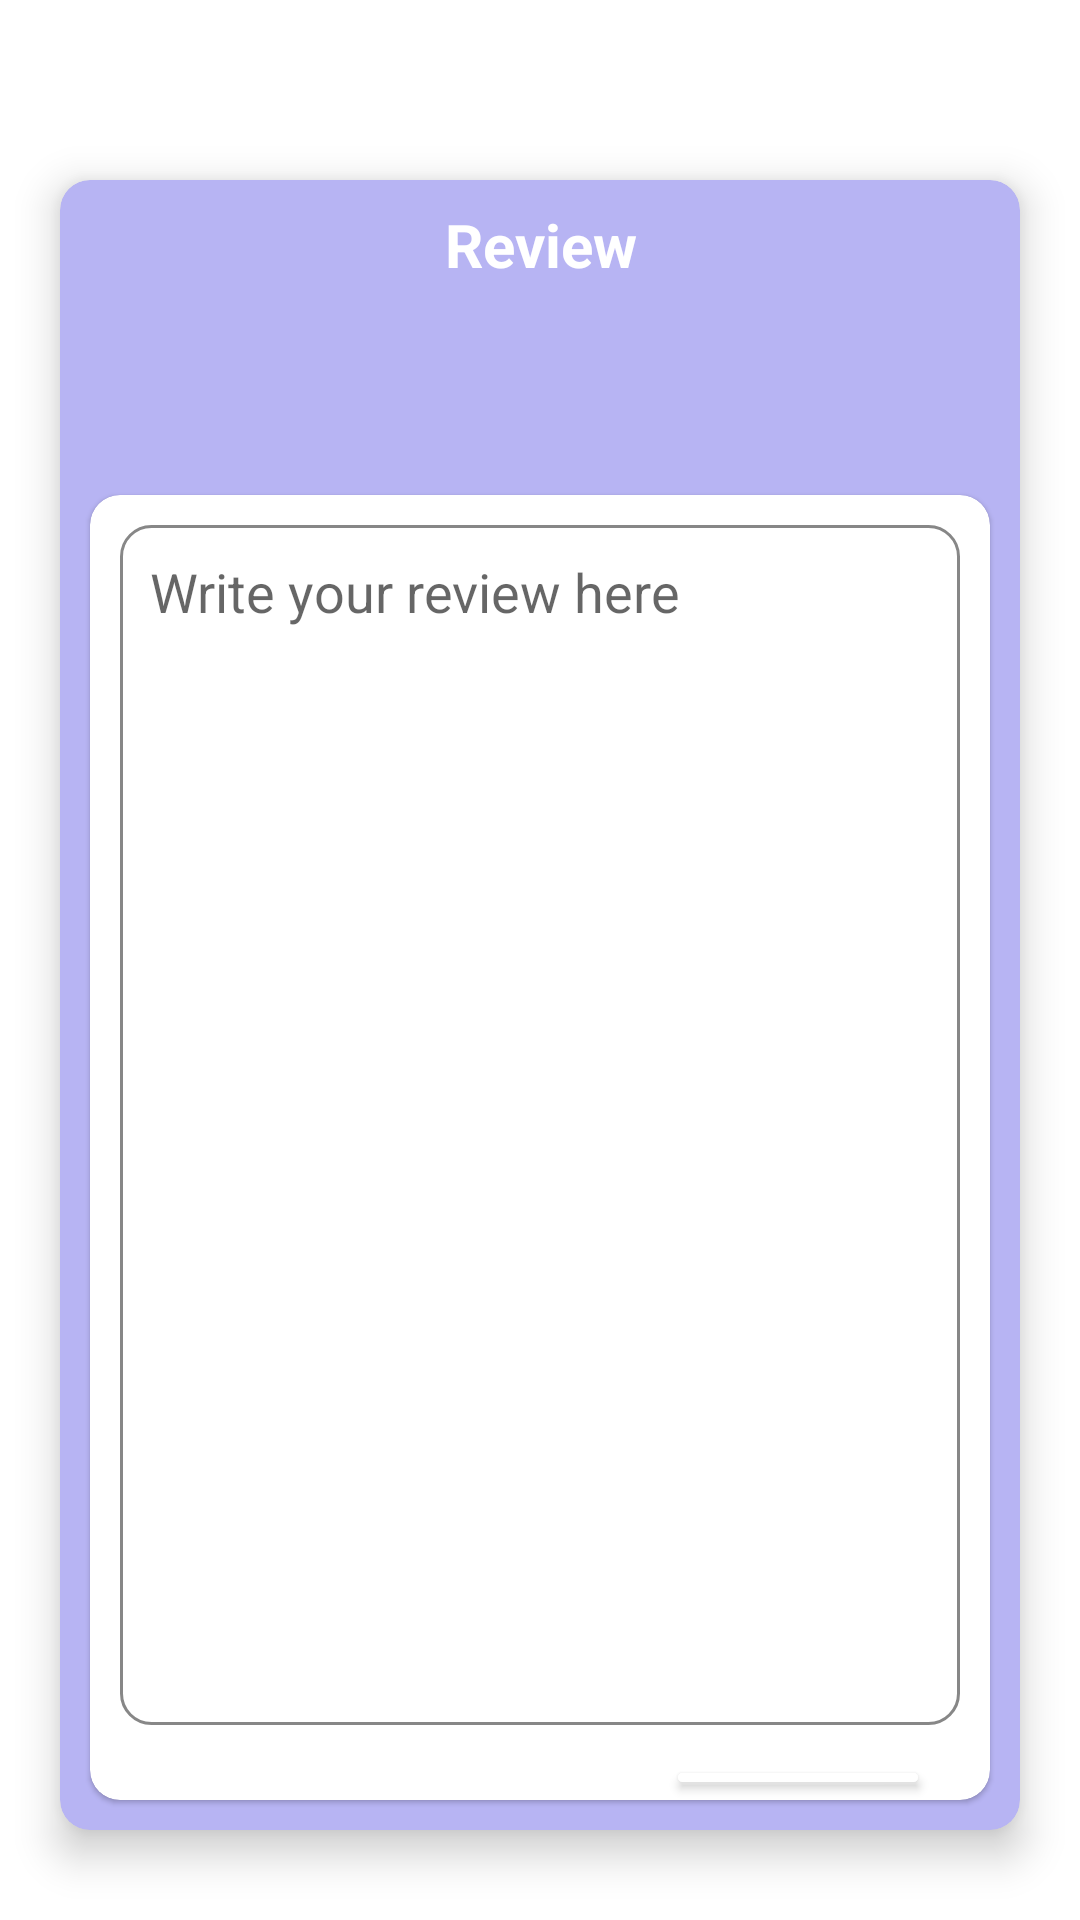

Android layout source for this screen:
<!-- AndroidManifest.xml: application theme AppTheme -->
<!-- res/layout/tfe_tc_activity_main.xml -->
<?xml version="1.0" encoding="utf-8"?>
<RelativeLayout xmlns:android="http://schemas.android.com/apk/res/android"
    xmlns:app="http://schemas.android.com/apk/res-auto"
    android:layout_width="match_parent"
    android:layout_height="match_parent"
    xmlns:tools="http://schemas.android.com/tools"
    tools:context=".TextReview"
    tools:ignore="MissingClass"
    android:windowSoftInputMode="adjustResize">

  <androidx.appcompat.widget.AppCompatImageView
      android:id="@+id/backIV"
      android:layout_width="wrap_content"
      android:layout_height="wrap_content"
      android:layout_gravity="center_vertical"
      android:layout_marginStart="10dp"
      android:paddingTop="20dp"
      android:paddingBottom="20dp"
      android:backgroundTint="@color/black"
      app:srcCompat="@drawable/ic_baseline_arrow_back_24" />

  <com.google.android.material.card.MaterialCardView
      android:layout_width="match_parent"
      android:layout_height="wrap_content"
      android:layout_marginStart="20dp"
      android:layout_marginTop="60dp"
      android:layout_marginEnd="20dp"
      android:layout_marginBottom="30dp"
      android:background="@color/white"
      android:backgroundTint="@color/quiz_bg"
      app:cardCornerRadius="10dp"
      app:cardElevation="8dp">

    <RelativeLayout
        android:layout_width="match_parent"
        android:layout_height="match_parent">

      <androidx.appcompat.widget.AppCompatTextView
          android:id="@+id/subjectTV"
          android:layout_width="match_parent"
          android:layout_height="wrap_content"
          android:layout_marginTop="8dp"
          android:layout_marginBottom="50dp"
          android:text="Review"
          android:textAlignment="center"
          android:textColor="@color/white"
          android:textSize="20sp"
          android:textStyle="bold" />


      <com.google.android.material.card.MaterialCardView
          android:id="@+id/questionCard"
          android:layout_width="match_parent"
          android:layout_height="match_parent"
          android:layout_below="@id/subjectTV"
          android:layout_marginStart="10dp"
          android:layout_marginTop="20dp"
          android:layout_marginEnd="10dp"
          android:layout_marginBottom="10dp"
          app:cardCornerRadius="10dp">

        <RelativeLayout
            android:id="@+id/RelLayout"
            android:layout_width="match_parent"
            android:layout_height="match_parent">

          <EditText
              android:id="@+id/input_text"
              android:layout_width="match_parent"
              android:layout_height="wrap_content"
              android:layout_margin="10dp"
              android:background="@drawable/search_border"
              android:gravity="top|left"
              android:hint="Write your review here"
              android:minHeight="400dp"
              android:padding="10dp" />


          <Button
              android:layout_width="wrap_content"
              android:layout_height="wrap_content"
              android:layout_below="@id/input_text"
              android:layout_alignParentEnd="true"
              android:layout_marginEnd="20dp"
              android:backgroundTint="@color/common_google_signin_btn_text_light_focused"
              android:text="Next"
              android:id="@+id/button"/>

        </RelativeLayout>

      </com.google.android.material.card.MaterialCardView>

    </RelativeLayout>


  </com.google.android.material.card.MaterialCardView>

</RelativeLayout>
<!-- resources referenced by this layout -->
<resources>
  <color name="black">#000000</color>
  <color name="quiz_bg">#b7b4f3</color>
  <color name="white">#FFFFFF</color>
  <!-- drawable search_border (drawable) -->
  <shape xmlns:android="http://schemas.android.com/apk/res/android" android:shape="rectangle">
      <stroke
          android:width="1dp"
          android:color="@color/grey" />
      <corners android:radius="10dp"/>
  </shape>
  <style name="AppTheme" parent="Theme.MaterialComponents.Light.NoActionBar">
          
          <item name="colorPrimary">@color/colorPrimary</item>
          <item name="colorPrimaryDark">@color/colorPrimaryDark</item>
          <item name="colorAccent">@color/colorAccent</item>
      </style>
  <color name="grey">#878787</color>
  <color name="colorPrimary">#6177FC</color>
  <color name="colorPrimaryDark">#576EF7</color>
  <color name="colorAccent">#FF6584</color>
</resources>
